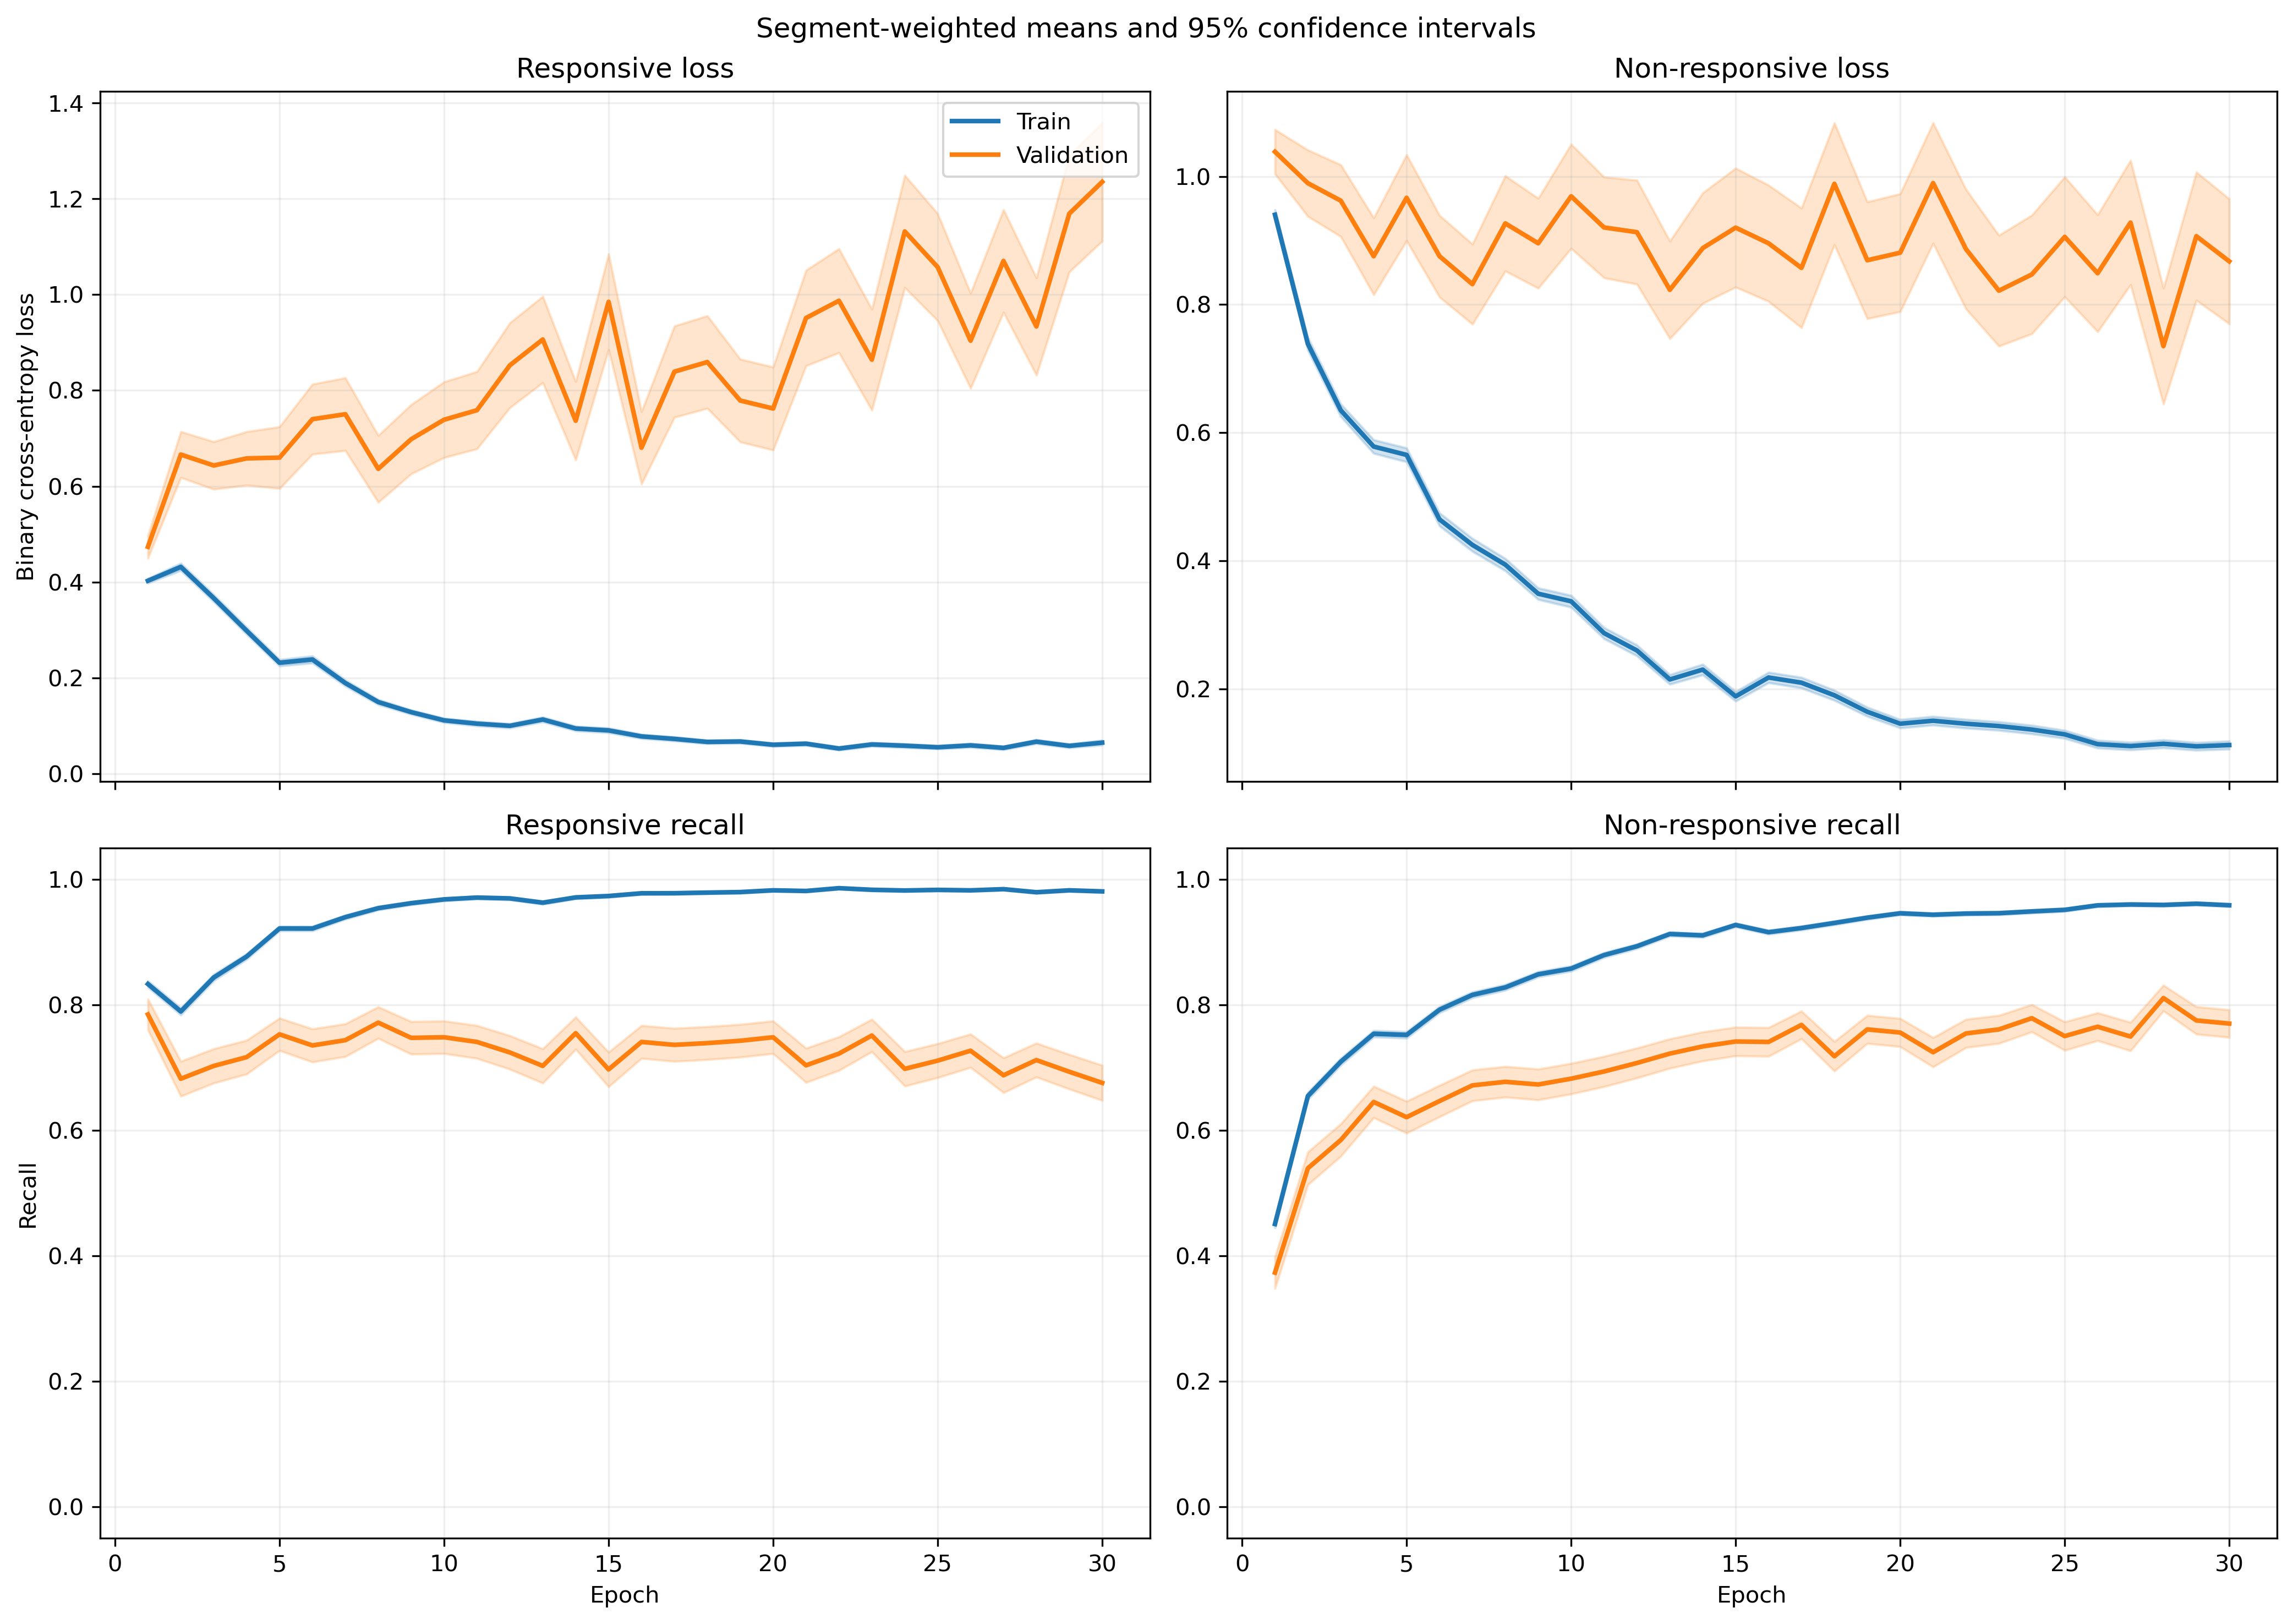

Source data for this figure (header and first rows):
fold, epoch, split, r_loss, r_loss_count, r_loss_sum, r_loss_sum_sq, r_recall, r_recall_count, r_recall_sum, r_recall_sum_sq, nr_loss, nr_loss_count, nr_loss_sum, nr_loss_sum_sq, nr_recall, nr_recall_count, nr_recall_sum, nr_recall_sum_sq
1, 1, train, 0.4023, 1063, 427.7, 307.1, 0.8278, 1063, 880.0, 880.0, 0.9454, 1401, 1325, 1901, 0.4682, 1401, 656.0, 656.0
1, 1, validation, 0.1343, 10, 1.343, 0.2862, 1.0, 10, 10.0, 10.0, , 0, 0.0, 0.0, , 0, 0.0, 0.0
1, 2, train, 0.4117, 1063, 437.6, 462.7, 0.793, 1063, 843.0, 843.0, 0.734, 1401, 1028, 1620, 0.6474, 1401, 907.0, 907.0
1, 2, validation, 0.09886, 10, 0.9886, 0.146, 1.0, 10, 10.0, 10.0, , 0, 0.0, 0.0, , 0, 0.0, 0.0
1, 3, train, 0.3257, 1063, 346.2, 413.2, 0.8645, 1063, 919.0, 919.0, 0.6317, 1401, 885, 1681, 0.7352, 1401, 1030, 1030
1, 3, validation, 0.04781, 10, 0.4781, 0.02989, 1.0, 10, 10.0, 10.0, , 0, 0.0, 0.0, , 0, 0.0, 0.0
1, 4, train, 0.2738, 1063, 291.1, 421.2, 0.9012, 1063, 958.0, 958.0, 0.6228, 1401, 872.6, 1798, 0.7202, 1401, 1009, 1009
1, 4, validation, 0.136, 10, 1.36, 0.6459, 0.9, 10, 9.0, 9.0, , 0, 0.0, 0.0, , 0, 0.0, 0.0
1, 5, train, 0.2146, 1063, 228.1, 281, 0.9332, 1063, 992.0, 992.0, 0.5683, 1401, 796.2, 1504, 0.7373, 1401, 1033, 1033
1, 5, validation, 0.05925, 10, 0.5925, 0.1003, 1.0, 10, 10.0, 10.0, , 0, 0.0, 0.0, , 0, 0.0, 0.0
1, 6, train, 0.2907, 1063, 309, 623.1, 0.9125, 1063, 970.0, 970.0, 0.3133, 1401, 438.9, 829, 0.8501, 1401, 1191, 1191
1, 6, validation, 0.2584, 10, 2.584, 4.76, 0.9, 10, 9.0, 9.0, , 0, 0.0, 0.0, , 0, 0.0, 0.0
1, 7, train, 0.2378, 1063, 252.8, 524.5, 0.9294, 1063, 988.0, 988.0, 0.3693, 1401, 517.4, 1055, 0.8244, 1401, 1155, 1155
1, 7, validation, 0.03317, 10, 0.3317, 0.02057, 1.0, 10, 10.0, 10.0, , 0, 0.0, 0.0, , 0, 0.0, 0.0
1, 8, train, 0.1709, 1063, 181.7, 232.9, 0.9548, 1063, 1015, 1015, 0.3005, 1401, 421, 753.1, 0.8658, 1401, 1213, 1213
1, 8, validation, 0.02907, 10, 0.2907, 0.01205, 1.0, 10, 10.0, 10.0, , 0, 0.0, 0.0, , 0, 0.0, 0.0
1, 9, train, 0.1497, 1063, 159.1, 119.7, 0.9567, 1063, 1017, 1017, 0.2543, 1401, 356.3, 636.9, 0.8936, 1401, 1252, 1252
1, 9, validation, 0.05277, 10, 0.5277, 0.07971, 1.0, 10, 10.0, 10.0, , 0, 0.0, 0.0, , 0, 0.0, 0.0
1, 10, train, 0.06957, 1063, 73.95, 49.29, 0.9802, 1063, 1042, 1042, 0.3471, 1401, 486.2, 1065, 0.8572, 1401, 1201, 1201
1, 10, validation, 0.02316, 10, 0.2316, 0.01089, 1.0, 10, 10.0, 10.0, , 0, 0.0, 0.0, , 0, 0.0, 0.0
1, 11, train, 0.1331, 1063, 141.5, 242, 0.9633, 1063, 1024, 1024, 0.188, 1401, 263.4, 539, 0.9215, 1401, 1291, 1291
1, 11, validation, 0.09654, 10, 0.9654, 0.6354, 0.9, 10, 9.0, 9.0, , 0, 0.0, 0.0, , 0, 0.0, 0.0
1, 12, train, 0.1091, 1063, 116, 87.81, 0.9774, 1063, 1039, 1039, 0.1833, 1401, 256.9, 458.4, 0.9208, 1401, 1290, 1290
1, 12, validation, 0.04188, 10, 0.4188, 0.03032, 1.0, 10, 10.0, 10.0, , 0, 0.0, 0.0, , 0, 0.0, 0.0
1, 13, train, 0.08834, 1063, 93.91, 118.1, 0.9765, 1063, 1038, 1038, 0.2188, 1401, 306.5, 691.7, 0.9143, 1401, 1281, 1281
1, 13, validation, 0.0993, 10, 0.993, 0.835, 0.9, 10, 9.0, 9.0, , 0, 0.0, 0.0, , 0, 0.0, 0.0
1, 14, train, 0.1287, 1063, 136.8, 183.5, 0.9605, 1063, 1021, 1021, 0.1211, 1401, 169.6, 328.1, 0.9486, 1401, 1329, 1329
1, 14, validation, 0.08533, 10, 0.8533, 0.3796, 1.0, 10, 10.0, 10.0, , 0, 0.0, 0.0, , 0, 0.0, 0.0
1, 15, train, 0.06054, 1063, 64.35, 79.57, 0.9897, 1063, 1052, 1052, 0.1756, 1401, 246, 522.2, 0.9329, 1401, 1307, 1307
1, 15, validation, 0.006661, 10, 0.06661, 0.000569, 1.0, 10, 10.0, 10.0, , 0, 0.0, 0.0, , 0, 0.0, 0.0
1, 16, train, 0.03506, 1063, 37.26, 10.73, 0.9962, 1063, 1059, 1059, 0.2901, 1401, 406.4, 883.9, 0.8908, 1401, 1248, 1248
1, 16, validation, 0.03854, 10, 0.3854, 0.02721, 1.0, 10, 10.0, 10.0, , 0, 0.0, 0.0, , 0, 0.0, 0.0
1, 17, train, 0.04761, 1063, 50.61, 33.89, 0.9887, 1063, 1051, 1051, 0.2553, 1401, 357.6, 842.1, 0.8958, 1401, 1255, 1255
1, 17, validation, 0.01366, 10, 0.1366, 0.007555, 1.0, 10, 10.0, 10.0, , 0, 0.0, 0.0, , 0, 0.0, 0.0
1, 18, train, 0.06718, 1063, 71.41, 70.95, 0.9859, 1063, 1048, 1048, 0.1524, 1401, 213.5, 364, 0.9408, 1401, 1318, 1318
1, 18, validation, 0.007075, 10, 0.07075, 0.0006913, 1.0, 10, 10.0, 10.0, , 0, 0.0, 0.0, , 0, 0.0, 0.0
1, 19, train, 0.06676, 1063, 70.97, 75.93, 0.9765, 1063, 1038, 1038, 0.2757, 1401, 386.2, 894.2, 0.8901, 1401, 1247, 1247
1, 19, validation, 0.01172, 10, 0.1172, 0.002435, 1.0, 10, 10.0, 10.0, , 0, 0.0, 0.0, , 0, 0.0, 0.0
1, 20, train, 0.1096, 1063, 116.5, 217, 0.9671, 1063, 1028, 1028, 0.1396, 1401, 195.6, 399.6, 0.94, 1401, 1317, 1317
1, 20, validation, 0.006906, 10, 0.06906, 0.001112, 1.0, 10, 10.0, 10.0, , 0, 0.0, 0.0, , 0, 0.0, 0.0
1, 21, train, 0.03656, 1063, 38.87, 9.652, 0.9972, 1063, 1060, 1060, 0.1377, 1401, 192.9, 327.4, 0.9393, 1401, 1316, 1316
1, 21, validation, 0.009422, 10, 0.09422, 0.002111, 1.0, 10, 10.0, 10.0, , 0, 0.0, 0.0, , 0, 0.0, 0.0
1, 22, train, 0.09, 1063, 95.67, 221.5, 0.9755, 1063, 1037, 1037, 0.08663, 1401, 121.4, 306.8, 0.9672, 1401, 1355, 1355
1, 22, validation, 0.008009, 10, 0.08009, 0.001147, 1.0, 10, 10.0, 10.0, , 0, 0.0, 0.0, , 0, 0.0, 0.0
1, 23, train, 0.04501, 1063, 47.84, 68.64, 0.9915, 1063, 1054, 1054, 0.1158, 1401, 162.2, 345.2, 0.9515, 1401, 1333, 1333
1, 23, validation, 0.003354, 10, 0.03354, 0.0002569, 1.0, 10, 10.0, 10.0, , 0, 0.0, 0.0, , 0, 0.0, 0.0
1, 24, train, 0.05283, 1063, 56.16, 94.8, 0.9868, 1063, 1049, 1049, 0.1131, 1401, 158.5, 381, 0.9565, 1401, 1340, 1340
1, 24, validation, 0.001773, 10, 0.01773, 5.650450930261286e-05, 1.0, 10, 10.0, 10.0, , 0, 0.0, 0.0, , 0, 0.0, 0.0
1, 25, train, 0.02321, 1063, 24.67, 5.726, 0.9991, 1063, 1062, 1062, 0.1808, 1401, 253.4, 587.6, 0.93, 1401, 1303, 1303
1, 25, validation, 0.001854, 10, 0.01854, 6.108186516939895e-05, 1.0, 10, 10.0, 10.0, , 0, 0.0, 0.0, , 0, 0.0, 0.0
1, 26, train, 0.104, 1063, 110.5, 299.7, 0.9699, 1063, 1031, 1031, 0.09547, 1401, 133.8, 420.9, 0.9665, 1401, 1354, 1354
1, 26, validation, 0.162, 10, 1.62, 2.595, 0.9, 10, 9.0, 9.0, , 0, 0.0, 0.0, , 0, 0.0, 0.0
1, 27, train, 0.1289, 1063, 137, 358.1, 0.9595, 1063, 1020, 1020, 0.07451, 1401, 104.4, 279.6, 0.975, 1401, 1366, 1366
1, 27, validation, 0.005355, 10, 0.05355, 0.0008355, 1.0, 10, 10.0, 10.0, , 0, 0.0, 0.0, , 0, 0.0, 0.0
1, 28, train, 0.09667, 1063, 102.8, 116.9, 0.9605, 1063, 1021, 1021, 0.1467, 1401, 205.5, 476.1, 0.9458, 1401, 1325, 1325
1, 28, validation, 0.03418, 10, 0.3418, 0.1093, 1.0, 10, 10.0, 10.0, , 0, 0.0, 0.0, , 0, 0.0, 0.0
1, 29, train, 0.03589, 1063, 38.16, 28.22, 0.9934, 1063, 1056, 1056, 0.08177, 1401, 114.6, 251.9, 0.9743, 1401, 1365, 1365
1, 29, validation, 0.003473, 10, 0.03473, 0.0001871, 1.0, 10, 10.0, 10.0, , 0, 0.0, 0.0, , 0, 0.0, 0.0
1, 30, train, 0.07419, 1063, 78.87, 131.2, 0.9765, 1063, 1038, 1038, 0.1527, 1401, 214, 623.9, 0.9479, 1401, 1328, 1328
1, 30, validation, 0.01465, 10, 0.1465, 0.00432, 1.0, 10, 10.0, 10.0, , 0, 0.0, 0.0, , 0, 0.0, 0.0
... 1,140 more rows
